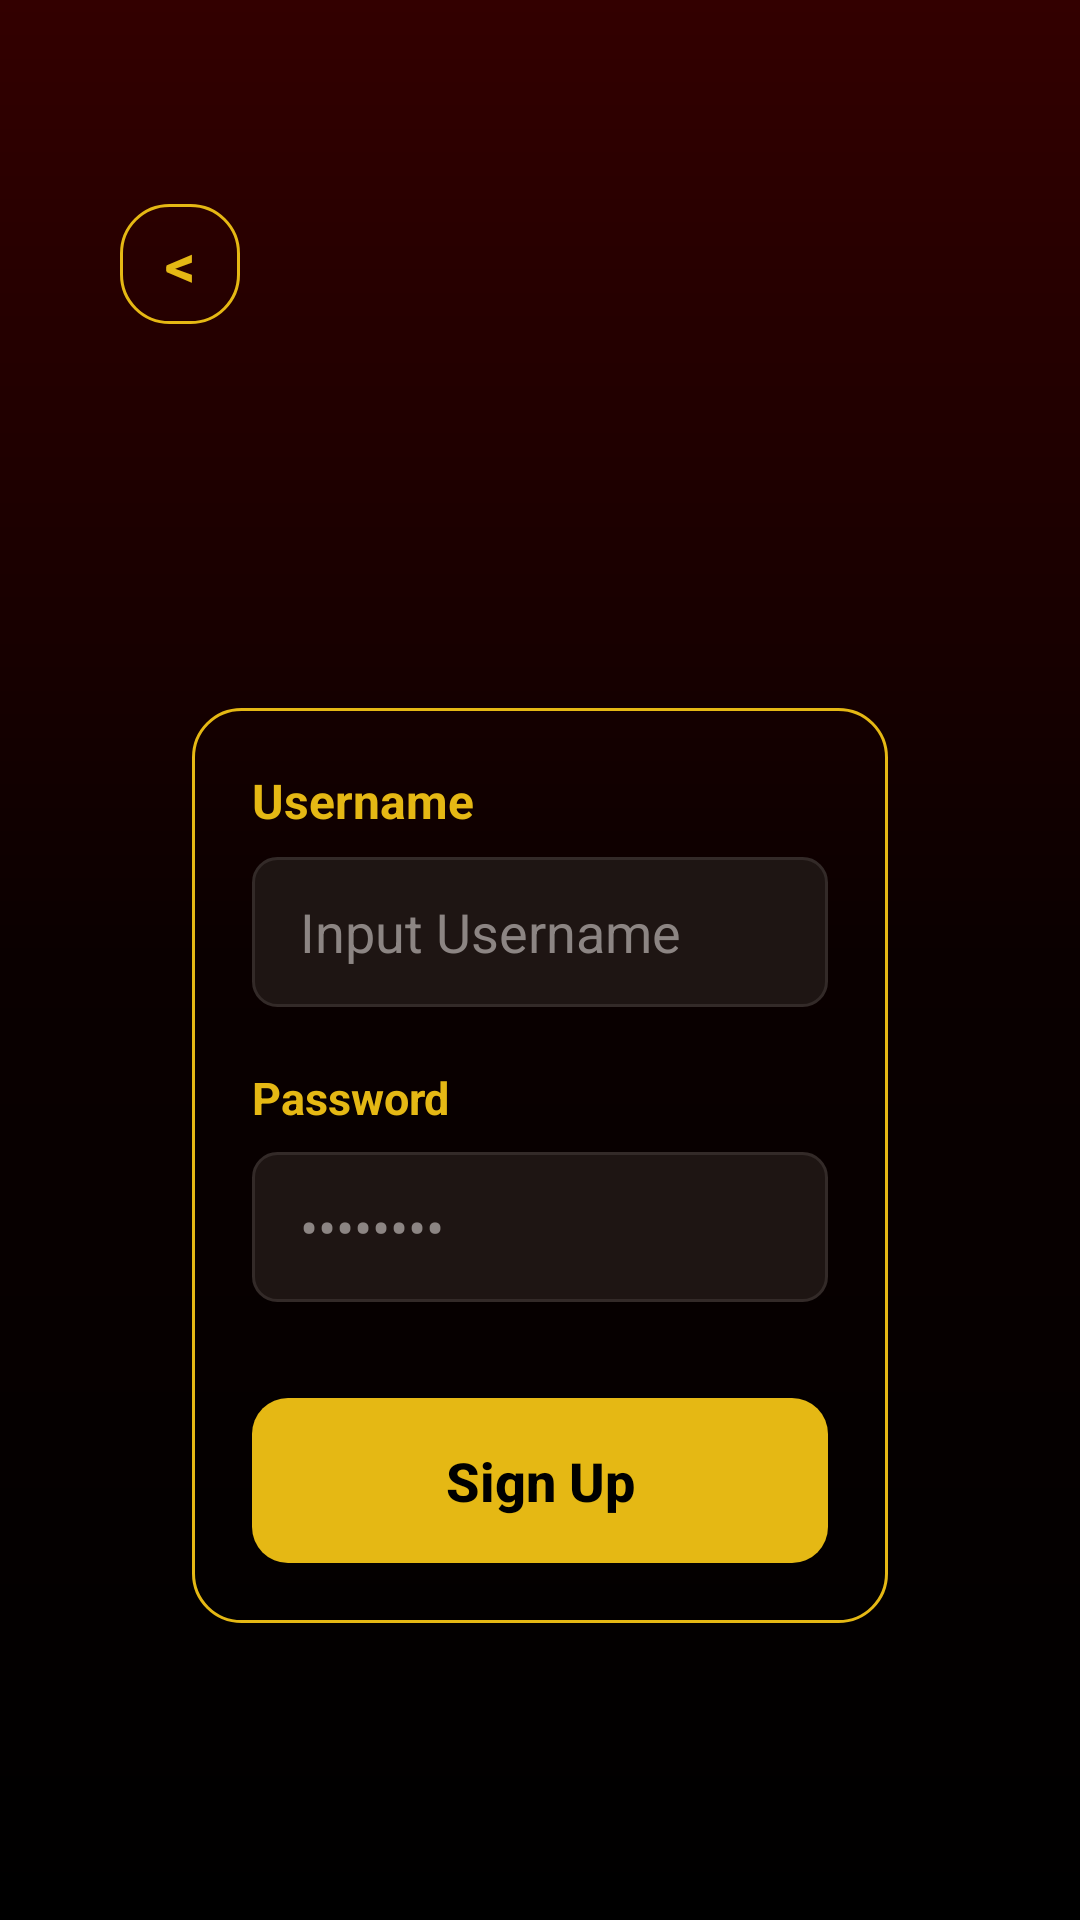

The Android layout XML behind this screen, and the referenced resources:
<!-- AndroidManifest.xml: application theme CustomTheme -->
<!-- res/layout/activity_signin.xml -->
<?xml version="1.0" encoding="utf-8"?>
<ScrollView xmlns:android="http://schemas.android.com/apk/res/android"
    xmlns:app="http://schemas.android.com/apk/res-auto"
    xmlns:tools="http://schemas.android.com/tools"
    android:layout_width="match_parent"
    android:layout_height="match_parent"
    android:fillViewport="true"
    android:background="@drawable/bg_gradient"
    tools:context=".UserSignin.SignInActivity">
    

    <androidx.constraintlayout.widget.ConstraintLayout
        android:id="@+id/main"
        android:layout_width="match_parent"
        android:layout_height="wrap_content"
        android:padding="24dp">

        <TextView
            android:id="@+id/btnBackSignInPage"
            android:layout_width="40dp"
            android:layout_height="40dp"
            android:layout_marginTop="44dp"
            android:layout_marginStart="16dp"
            android:background="@drawable/bg_container_border"
            android:gravity="center"
            android:text="&lt;"
            android:textColor="@color/gold"
            android:textSize="20sp"
            android:textStyle="bold"
            app:layout_constraintStart_toStartOf="parent"
            app:layout_constraintTop_toTopOf="parent" />

        <androidx.constraintlayout.widget.ConstraintLayout
            android:id="@+id/loginContainer"
            android:layout_width="match_parent"
            android:layout_height="wrap_content"
            android:layout_marginStart="40dp"
            android:layout_marginTop="128dp"
            android:layout_marginEnd="40dp"
            android:background="@drawable/bg_container_border"
            android:padding="20dp"
            app:layout_constraintEnd_toEndOf="parent"
            app:layout_constraintHorizontal_bias="1.0"
            app:layout_constraintStart_toStartOf="parent"
            app:layout_constraintTop_toBottomOf="@id/btnBackSignInPage">

            <TextView
                android:id="@+id/labelUsername"
                android:layout_width="wrap_content"
                android:layout_height="wrap_content"
                android:text="Username"
                android:textColor="@color/gold"
                android:textSize="16sp"
                android:textStyle="bold"
                app:layout_constraintStart_toStartOf="parent"
                app:layout_constraintTop_toTopOf="parent" />

            <EditText
                android:id="@+id/name"
                android:layout_width="match_parent"
                android:layout_height="50dp"
                android:layout_marginTop="8dp"
                android:background="@drawable/bg_input"
                android:hint="Input Username"
                android:inputType="textPersonName"
                android:paddingStart="16dp"
                android:paddingEnd="16dp"
                android:textColor="@android:color/white"
                android:textColorHint="@color/text_gray"
                app:layout_constraintEnd_toEndOf="parent"
                app:layout_constraintStart_toStartOf="parent"
                app:layout_constraintTop_toBottomOf="@id/labelUsername" />

            <TextView
                android:id="@+id/labelPassword"
                android:layout_width="wrap_content"
                android:layout_height="wrap_content"
                android:layout_marginTop="20dp"
                android:text="Password"
                android:textColor="@color/gold"
                android:textSize="15sp"
                android:textStyle="bold"
                app:layout_constraintStart_toStartOf="parent"
                app:layout_constraintTop_toBottomOf="@id/name" />

            <EditText
                android:id="@+id/Code"
                android:layout_width="match_parent"
                android:layout_height="50dp"
                android:layout_marginTop="8dp"
                android:background="@drawable/bg_input"
                android:hint="••••••••"
                android:inputType="textPassword"
                android:paddingStart="16dp"
                android:paddingEnd="16dp"
                android:textColor="@android:color/white"
                android:textColorHint="@color/text_gray"
                app:layout_constraintEnd_toEndOf="parent"
                app:layout_constraintStart_toStartOf="parent"
                app:layout_constraintTop_toBottomOf="@id/labelPassword" />

            <androidx.appcompat.widget.AppCompatButton
                android:id="@+id/Signin"
                android:layout_width="match_parent"
                android:layout_height="55dp"
                android:layout_marginTop="32dp"
                android:background="@drawable/bg_button"
                android:text="Sign Up"
                android:textAllCaps="false"
                android:textColor="@android:color/black"
                android:textSize="18sp"
                android:textStyle="bold"
                app:layout_constraintEnd_toEndOf="parent"
                app:layout_constraintStart_toStartOf="parent"
                app:layout_constraintTop_toBottomOf="@id/Code" />
        </androidx.constraintlayout.widget.ConstraintLayout>
    </androidx.constraintlayout.widget.ConstraintLayout>
</ScrollView>
<!-- resources referenced by this layout -->
<resources>
  <color name="gold">#E5B814</color>
  <color name="text_gray">#8C8583</color>
  <!-- drawable bg_button (drawable) -->
  <?xml version="1.0" encoding="utf-8"?>
  <shape xmlns:android="http://schemas.android.com/apk/res/android" android:shape="rectangle">
      <solid android:color="@color/gold"/>
      <corners android:radius="12dp"/>
  </shape>
  <!-- drawable bg_container_border (drawable) -->
  <?xml version="1.0" encoding="utf-8"?>
  <shape xmlns:android="http://schemas.android.com/apk/res/android" android:shape="rectangle">
      <solid android:color="@android:color/transparent"/>
      <stroke android:width="1dp" android:color="@color/gold"/>
      <corners android:radius="16dp"/>
  </shape>
  <!-- drawable bg_gradient (drawable) -->
  <?xml version="1.0" encoding="utf-8"?>
  <shape xmlns:android="http://schemas.android.com/apk/res/android" android:shape="rectangle">
      <gradient
          android:startColor="#330000"
          android:centerColor="#0A0000"
          android:endColor="#000000"
          android:type="linear"
          android:angle="270" />
  </shape>
  <!-- drawable bg_input (drawable) -->
  <?xml version="1.0" encoding="utf-8"?>
  <shape xmlns:android="http://schemas.android.com/apk/res/android" android:shape="rectangle">
      <solid android:color="@color/input_bg"/>
      <stroke android:width="1dp" android:color="#332A28"/>
      <corners android:radius="8dp"/>
  </shape>
  <style name="CustomTheme" parent="Theme.MaterialComponents.Light.NoActionBar">
          <item name="android:windowBackground">@drawable/bg_gradient</item>
          <item name="android:windowFullscreen">true</item>
      </style>
  <color name="input_bg">#1E1513</color>
</resources>
